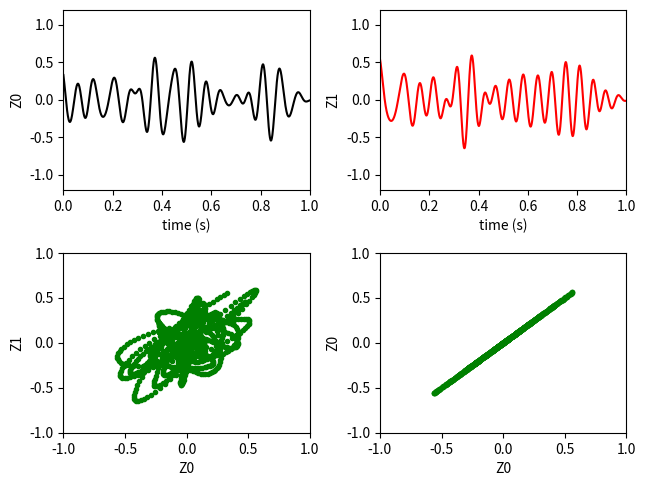

Python code for this plot:
# -*- coding: utf-8 -*-

import numpy as np
import matplotlib.pyplot as plt

from scipy import signal

#------------------------------------------------------------------------------
# Function, main()
#------------------------------------------------------------------------------
def L08_main():
    
    # sampling parameters
    fs = 1000   # sampling rate, in Hz
    T  = 1      # duration, in seconds
    N  = T * fs # duration, in samples
    
    # time variable
    t = np.linspace(0, T, N)
    
    # smooth signal
    np.random.seed(25)
    S0 = np.random.randn(1, N) * 2.0
    S1 = np.random.randn(1, N) * 2.0
    S = np.concatenate((S0, S1))
    [b, a] = signal.butter(4, [10.0/(fs/2), 20.0/(fs/2)], 'bandpass')
    S = signal.filtfilt(b, a, S)
    S0 = S[0, :]
    S1 = S[1, :]
    
    # mixing matrix
    A = np.array([[1.0, 0.7], \
                  [0.3, 1.0]])
    
    # mixing
    Z = np.dot(A, S)
    Z0 = Z[0, :]
    Z1 = Z[1, :]
 
    # what is dot? 
    # Z[0, :] =  A[0, 0] * Z[0, :] + A[0, 1] * Z[1, :]
    # Z[1, :] =  A[1, 0] * Z[0, :] + A[1, 1] * Z[1, :]
    
    # covariance
    r = np.sum(((Z0 - np.mean(Z0)) * (Z1 - np.mean(Z1)))) / N
    # r = np.cov(Z0, Z1) # numpy implementation

    # correlation
    r = np.sum(((Z0 - np.mean(Z0)) * (Z1 - np.mean(Z1))) / (np.std(Z0) * np.std(Z1))) / N
    # r = np.corrcoef(Z0, Z1)[0, 1] # numpy implementation

    # plot
    plt.subplot(2, 2, 1)
    plt.plot(t, Z0, 'k')
    plt.xlim(0, T)
    plt.ylim(-1.2, 1.2)
    plt.xlabel('time (s)')
    plt.ylabel('Z0') 
    
    plt.subplot(2, 2, 2)
    plt.plot(t, Z1, 'r')
    plt.xlim(0, T)
    plt.ylim(-1.2, 1.2)
    plt.xlabel('time (s)')
    plt.ylabel('Z1') 
    
    plt.subplot(2, 2, 3)
    plt.plot(Z0, Z1, 'g.')
    plt.xlim(-1.0, 1.0)
    plt.ylim(-1.0, 1.0)
    plt.xlabel('Z0')
    plt.ylabel('Z1') 
    
    plt.subplot(2, 2, 4)
    plt.plot(Z0, Z0, 'g.')
    plt.xlim(-1.0, 1.0)
    plt.ylim(-1.0, 1.0)
    plt.xlabel('Z0')
    plt.ylabel('Z0')
    
    plt.tight_layout(pad=0.5, w_pad=0.5, h_pad=1.0)
    
    
#------------------------------------------------------------------------------
if __name__ == '__main__':
    L08_main()
